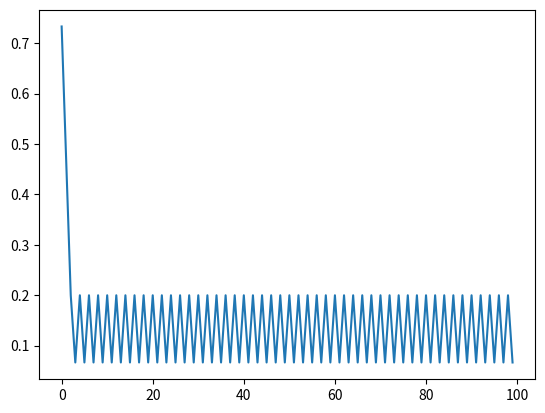
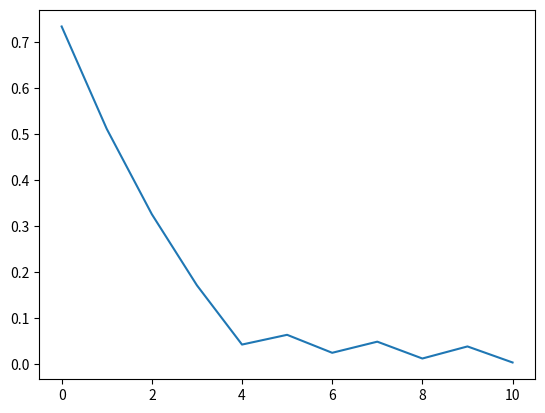
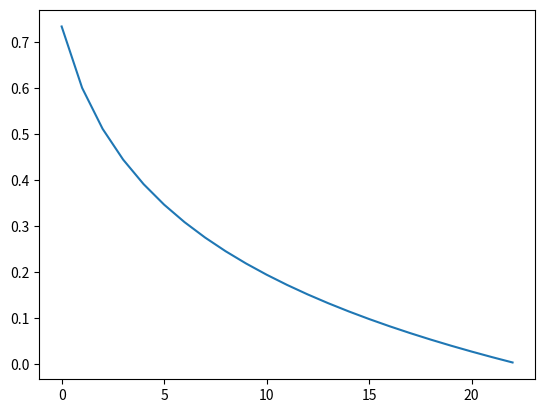
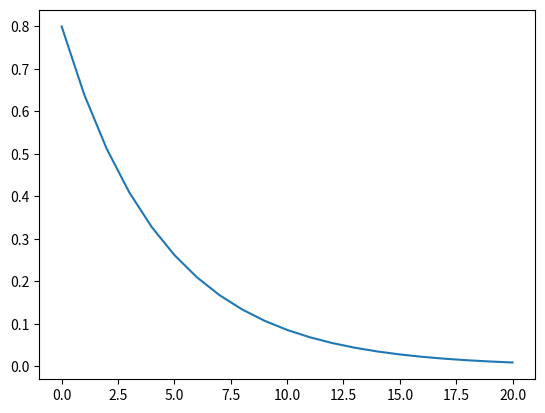
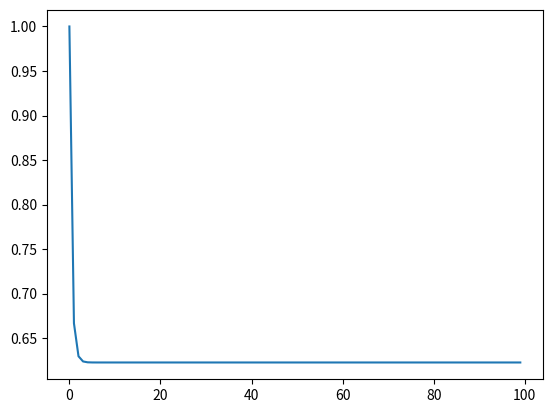
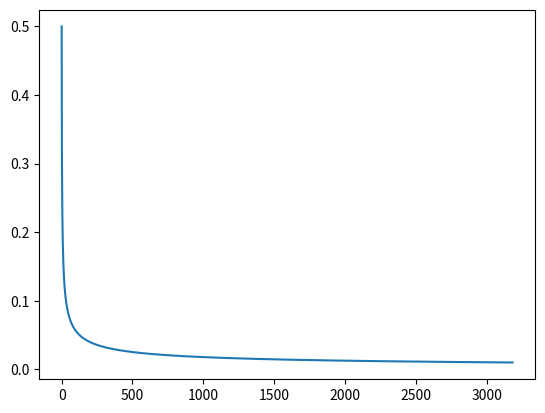

The script that saved these images, in order:
import csv
from numpy.linalg import inv,norm
import numpy as np
import matplotlib.pyplot as mat
import scipy.io as sio
b=[4.5,6]
b=np.reshape(b,(len(b),1))
x=np.zeros((len(b),1))
x_min=b

#||x-b||_2
#contant step size
max_iter=100
error_list=[] 
iter_r=0
for i in range(0,max_iter):
    ak=1
    x=x-ak*2*(x-b)/norm(x-b)
    #x=x-ak*np.multiply(np.sqrt(np.absolute(2*(x-b))),np.divide(2*(x-b),np.absolute(2*(x-b))))
    error_temp=norm(x_min-x)/norm(x_min)
    error_list.append(error_temp)
    if error_temp <=0.01:
        iter_r=i
        break
    iter_r=i

if iter_r==max_iter-1:
    print ('failed to converge')
mat.figure()
mat.plot(range(0,iter_r+1),error_list) 



x=np.zeros((len(b),1))


#(5/6)^k
max_iter=100
error_list=[]
iter_r=0
for i in range(0,max_iter):
    ak=(5/6)**i
    x=x-ak*2*(x-b)/norm(x-b)
    #x=x-ak*np.multiply(np.sqrt(np.absolute(2*(x-b))),np.divide(2*(x-b),np.absolute(2*(x-b))))
    error_temp=norm(x_min-x)/norm(x_min)
    error_list.append(error_temp)
    if error_temp <=0.01:
        iter_r=i
        break
    iter_r=i
if iter_r==max_iter-1:
    print ('failed to converge')

mat.figure()
#mat.hold(True)
mat.plot(range(0,iter_r+1),error_list)

x=np.zeros((len(b),1))


#1/(k+1)
max_iter=100
error_list=[]
iter_r=0
for i in range(0,max_iter):
    ak=1/(i+1)
    x=x-ak*2*(x-b)/norm(x-b)
    #x=x-ak*np.multiply(np.sqrt(np.absolute(2*(x-b))),np.divide(2*(x-b),np.absolute(2*(x-b))))
    error_temp=norm(x_min-x)/norm(x_min)
    error_list.append(error_temp)
    if error_temp <=0.01:
        iter_r=i
        break
    iter_r=i

if iter_r==max_iter-1:
    print ('failed to converge')
mat.figure()
mat.plot(range(0,iter_r+1),error_list)

b=[4.5,6]
b=np.reshape(b,(len(b),1))
x=np.zeros((len(b),1))
x_min=b


#||x-b||_2^2
#contant step size
max_iter=100
error_list=[]
iter_r=0
for i in range(0,max_iter):
    ak=0.1
    x=x-ak*2*(x-b)
    #x=x-ak*np.multiply(np.sqrt(np.absolute(2*(x-b))),np.divide(2*(x-b),np.absolute(2*(x-b))))
    error_temp=norm(x_min-x)/norm(x_min)
    error_list.append(error_temp)
    if error_temp <=0.01:
        iter_r=i
        break
    iter_r=i

if iter_r==max_iter-1:
    print ('failed to converge')
mat.figure()
mat.plot(range(0,iter_r+1),error_list)



x=np.zeros((len(b),1))
max_iter=100
error_list=[]
iter_r=0
for i in range(0,max_iter):
    ak=(1/6)**i
    x=x-ak*2*(x-b)
    #x=x-ak*np.multiply(np.sqrt(np.absolute(2*(x-b))),np.divide(2*(x-b),np.absolute(2*(x-b))))
    error_temp=norm(x_min-x)/norm(x_min)
    error_list.append(error_temp)
    if error_temp <=0.01:
        iter_r=i
        break
    iter_r=i

if iter_r==max_iter-1:
    print ('failed to converge')
mat.figure()
mat.plot(range(0,iter_r+1),error_list)

x=np.zeros((len(b),1))
max_iter=10000
error_list=[]
iter_r=0
for i in range(0,max_iter):
    ak=(1/4/(i+1))
    x=x-ak*2*(x-b)
    #x=x-ak*np.multiply(np.sqrt(np.absolute(2*(x-b))),np.divide(2*(x-b),np.absolute(2*(x-b))))
    error_temp=norm(x_min-x)/norm(x_min)
    error_list.append(error_temp)
    if error_temp <=0.01:
        iter_r=i
        break
    iter_r=i

if iter_r==max_iter-1:
    print ('failed to converge')
mat.figure()
mat.plot(range(0,iter_r+1),error_list)


mat.show()
    
